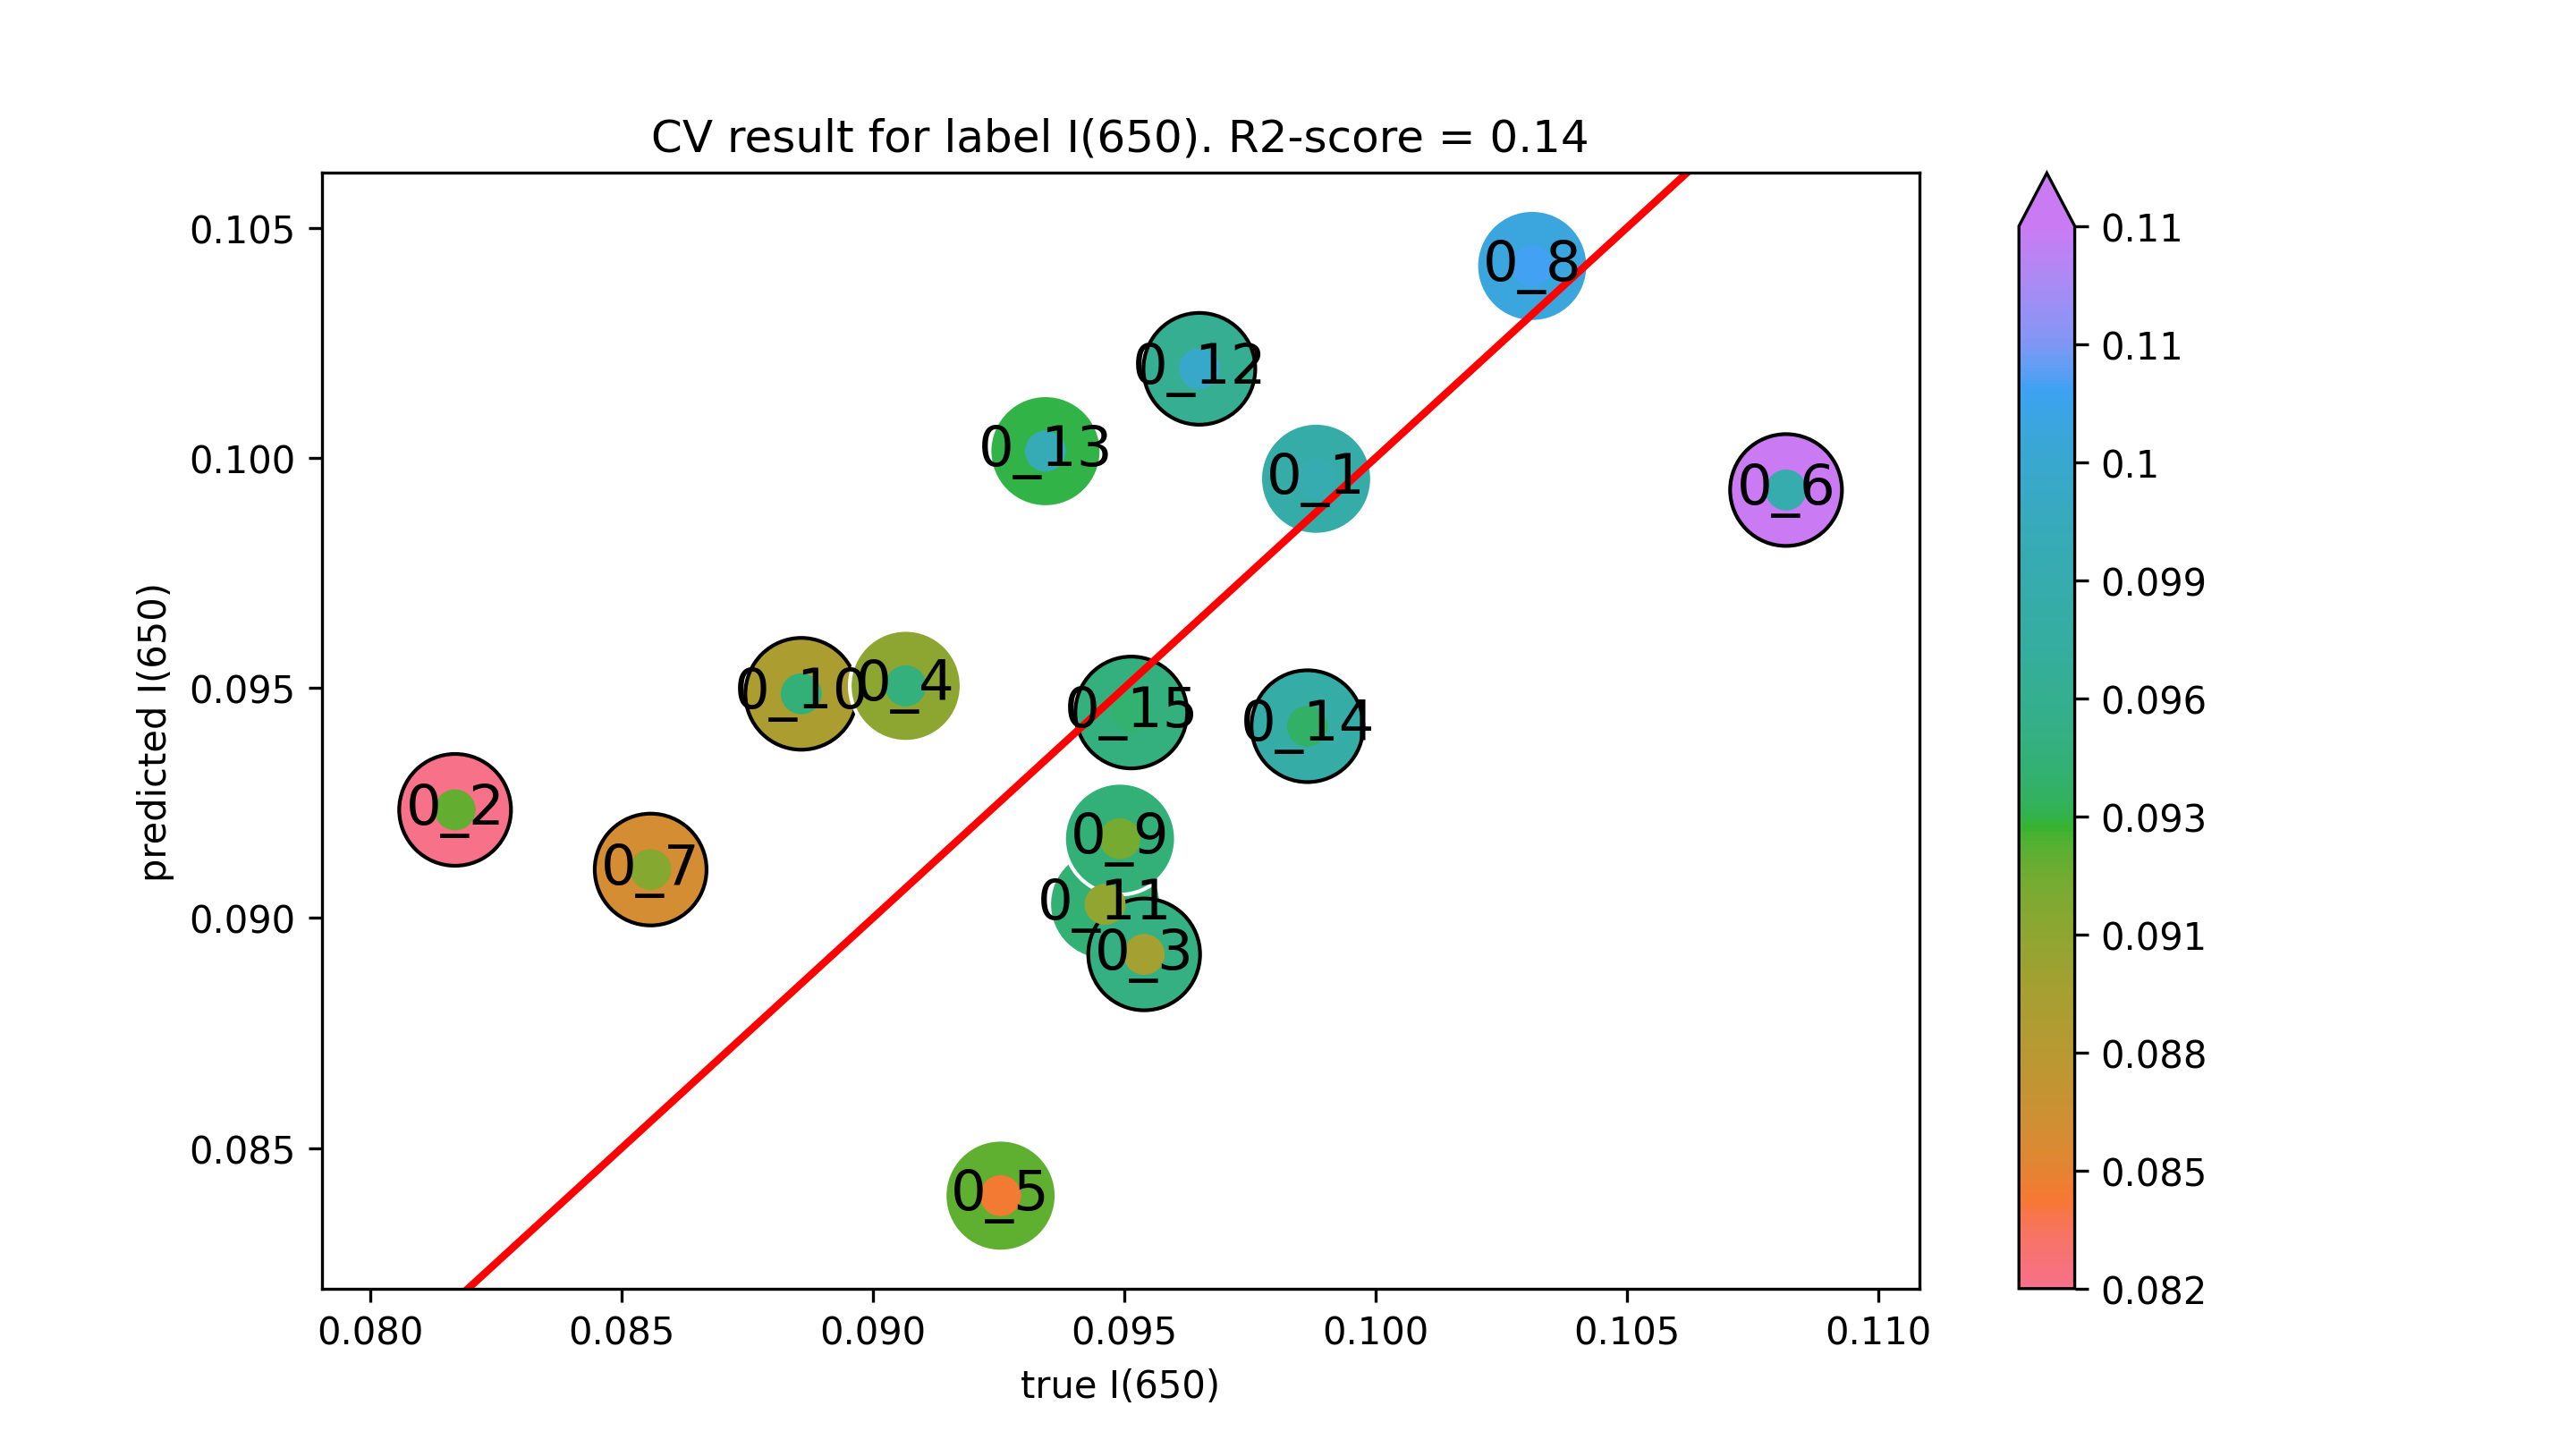

Source data for this figure (header and first rows):
true I(650), predicted I(650)
0.09882, 0.09955
0.08857, 0.09487
0.09462, 0.0903
0.0965, 0.1019
0.09343, 0.1001
0.09865, 0.09417
0.09514, 0.09447
0.08168, 0.09235
0.0954, 0.08921
0.09065, 0.09505
0.09254, 0.08396
0.1082, 0.0993
0.08558, 0.09105
0.1031, 0.1042
0.09492, 0.09172
